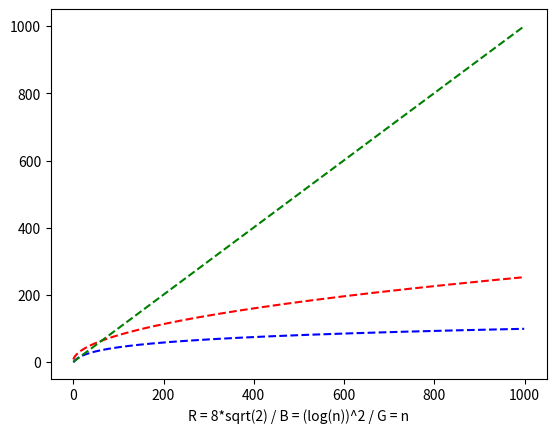

The script that saved this image:
# improve 8*sqrt(n)'s Big-O is bigger than O((logn)^2)

import matplotlib.pyplot as plt
import numpy as np
import math

domain = [8 * i ** (1 / 2) for i in range(1, 1001)]
domain_log = [math.log(i, 2) ** 2 for i in range(1, 1001)]
domain_n = [i for i in range(1, 1001)]
plt.plot(domain, "r--", domain_log, "b--", domain_n, "g--")
plt.xlabel("R = 8*sqrt(2) / B = (log(n))^2 / G = n")
plt.show()